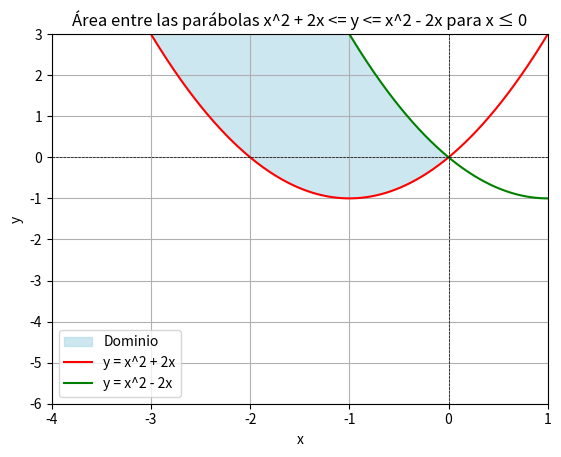

Source code (Python):
import numpy as np
import matplotlib.pyplot as plt

x = np.linspace(-4, 1, 400)
y1 = x**2 + 2*x
y2 = x**2 - 2*x

plt.fill_between(x, y1, y2, where=(x <= 0), color='lightblue', alpha=0.6, label='Dominio')

plt.plot(x, y1, 'r', label='y = x^2 + 2x')
plt.plot(x, y2, 'g', label='y = x^2 - 2x')
plt.axhline(0, color='black',linewidth=0.5, ls='--')
plt.axvline(0, color='black',linewidth=0.5, ls='--')
plt.xlim(-4, 1)
plt.ylim(-6, 3)
plt.legend()
plt.title("Área entre las parábolas x^2 + 2x <= y <= x^2 - 2x para x ≤ 0")
plt.xlabel("x")
plt.ylabel("y")
plt.grid(True)
plt.show()